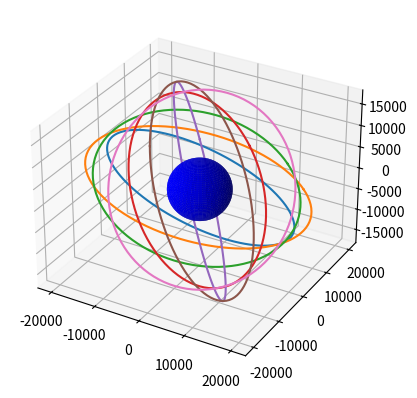

This chart was generated by the following Python code:
import math as m
import numpy as np
import matplotlib.pyplot as plt
from mpl_toolkits.mplot3d import Axes3D

def plot_sphere():
    # Сфера
    u = np.linspace(0, 2 * np.pi, 100) # Массив углов долготы
    v = np.linspace(0, np.pi, 100) # Массив углов дополнения широты
    r = 6400
    x = r * np.outer(np.cos(u), np.sin(v)) # 2D Массив координат X
    y = r * np.outer(np.sin(u), np.sin(v)) # 2D Массив координат Y
    z = r * np.outer(np.ones(np.size(u)), np.cos(v)) # 2D Массив координат Z
    ax.plot_surface(x, y, z, color='b') # Рисование

def plot_circle(Psi, Theta):
    # Окружность, ориентация которой задана углами Psi, Theta (прецессии, нутации)
    u = np.linspace(0, 2*np.pi, 100) # Полярный угол
    r = 20200 # Радиус
    # 1D массивы координат:
    x = r*(np.cos(Psi)*np.cos(u) - np.sin(Psi)*np.cos(Theta)*np.sin(u))
    y = r*(np.sin(Psi)*np.cos(u) - np.cos(Psi)*np.cos(Theta)*np.sin(u))
    z = r*np.sin(Theta)*np.sin(u)
    ax.plot(x, y, z, label='parametric curve') # Рисование

fig = plt.figure()
ax = fig.add_subplot(111, projection='3d')
plot_sphere()
# рисуем 6 наклонных орбит, равномерно распределенных по долготе:
for Theta in range(0, 7):
     Psi = Theta*np.pi/6
     plot_circle(Psi, np.pi/3)
plt.show()
